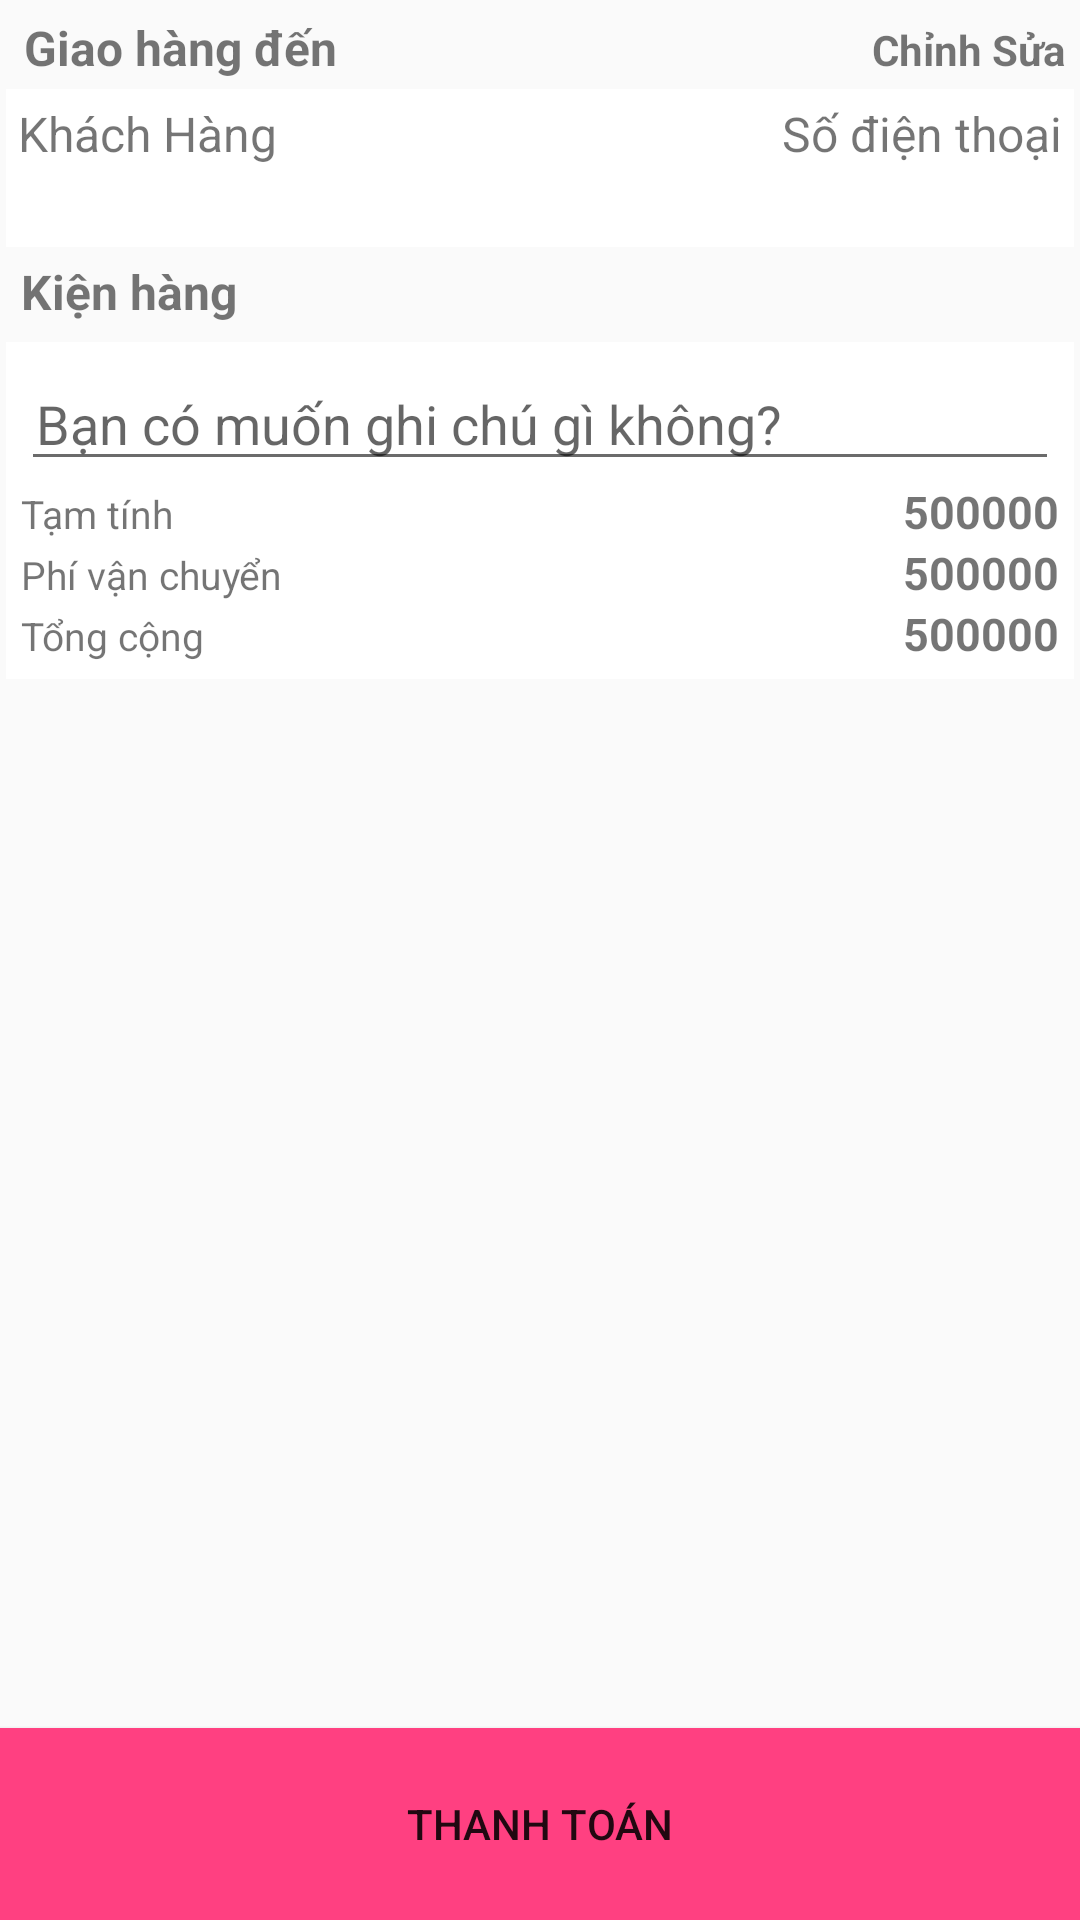

This screen was rendered from an Android layout file. Write that file and the resources it references.
<!-- AndroidManifest.xml: application theme AppTheme -->
<!-- res/layout/activity_payment.xml -->
<?xml version="1.0" encoding="utf-8"?>
<LinearLayout xmlns:android="http://schemas.android.com/apk/res/android"
    xmlns:app="http://schemas.android.com/apk/res-auto"
    xmlns:tools="http://schemas.android.com/tools"
    android:layout_width="match_parent"
    android:layout_height="match_parent"
    tools:context=".activity.PaymentActivity"
    android:orientation="vertical"
    android:weightSum="10">

    <android.support.v4.widget.NestedScrollView
        android:id="@+id/nestPayment"
        android:layout_width="match_parent"
        android:layout_weight="9"
        android:layout_height="0dp"
        >

        <LinearLayout
            android:layout_width="match_parent"
            android:layout_height="match_parent"
            android:focusableInTouchMode="true"
            android:orientation="vertical">

            <LinearLayout
                android:id="@+id/linearInfo"
                android:layout_width="match_parent"
                android:layout_height="wrap_content"
                android:orientation="vertical"
                android:layout_margin="2dp">

                    <LinearLayout
                        android:layout_width="match_parent"
                        android:layout_height="wrap_content"
                        android:weightSum="10"
                        android:padding="2dp"
                        android:orientation="horizontal"
                        android:layout_margin="1dp">
                        <TextView
                            android:layout_weight="5"
                            android:layout_width="0dp"
                            android:layout_height="wrap_content"
                            android:text="Giao hàng đến"
                            android:paddingLeft="3dp"
                            android:textSize="16sp"
                            android:textStyle="bold"/>
                        <TextView
                            android:id="@+id/txtChinhSua"
                            android:layout_weight="5"
                            android:layout_width="0dp"
                            android:layout_height="wrap_content"
                            android:text="Chỉnh Sửa"
                            android:textStyle="bold"
                            android:gravity="right"/>
                    </LinearLayout>

                    <LinearLayout
                        android:layout_width="match_parent"
                        android:layout_height="wrap_content"
                        android:weightSum="10"
                        android:padding="2dp"
                        android:orientation="horizontal"
                        android:background="#ffffff"
                        >
                        <TextView
                            android:id="@+id/txtTenKhach"
                            android:layout_weight="5"
                            android:layout_width="0dp"
                            android:layout_height="wrap_content"
                            android:text="Khách Hàng"
                            android:textSize="16sp"
                            android:padding="2dp"
                            />
                        <TextView
                            android:id="@+id/SDTKhach"
                            android:layout_weight="5"
                            android:layout_width="0dp"
                            android:layout_height="wrap_content"
                            android:text="Số điện thoại"
                            android:gravity="right"
                            android:textSize="16sp"
                            android:padding="2dp"
                            />
                    </LinearLayout>

                    <TextView
                        android:id="@+id/txtDiaChi"
                        android:layout_width="match_parent"
                        android:layout_height="wrap_content"
                        android:background="#ffffff"
                        android:padding="2dp"
                        android:textSize="14sp"
                        />
                    
                        
                        
                        
                        
                        
                            
                            
                            
                            
                        
                            
                            
                            
                            
                            
                            
                            
                    
            </LinearLayout>

            <LinearLayout
                android:layout_width="match_parent"
                android:layout_height="wrap_content"
                android:layout_margin="2dp"
                android:orientation="vertical">
                    <TextView
                        android:layout_width="wrap_content"
                        android:layout_height="match_parent"
                        android:text="Kiện hàng"
                        android:textSize="16sp"
                        android:paddingLeft="5dp"
                        android:textStyle="bold"
                        android:layout_marginBottom="3dp"/>

                    <android.support.v7.widget.RecyclerView
                        android:id="@+id/recylerviewPayment"
                        android:layout_width="match_parent"
                        android:layout_height="match_parent"
                        android:background="#e7e7e7"/>

                    <LinearLayout
                        android:layout_width="match_parent"
                        android:layout_height="wrap_content"
                        android:layout_marginTop="3dp"
                        android:padding="5dp"
                        android:orientation="vertical"
                        android:background="#FFFFFF">
                            <EditText
                                android:id="@+id/edtGhiChu"
                                android:layout_width="match_parent"
                                android:layout_height="wrap_content"
                                android:hint="@string/bancomuonghichugikhong"
                                android:paddingLeft="5dp"
                                android:backgroundTint="#6b6b6b"
                                android:inputType="textMultiLine"/>

                            <LinearLayout
                                android:layout_width="match_parent"
                                android:layout_height="wrap_content"
                                android:orientation="horizontal"
                                android:weightSum="2"
                                >
                                <TextView
                                    android:id="@+id/txtTamtinh"
                                    android:layout_width="wrap_content"
                                    android:layout_height="wrap_content"
                                    android:text="Tạm tính"
                                    android:textSize="13sp"
                                    android:layout_weight="1"/>
                                <TextView
                                    android:id="@+id/txtTongGiasanpham"
                                    android:layout_width="wrap_content"
                                    android:layout_height="wrap_content"
                                    android:text="500000"
                                    android:layout_weight="1"
                                    android:textStyle="bold"
                                    android:textSize="15dp"
                                    android:gravity="right"/>
                            </LinearLayout>

                            <LinearLayout
                                android:layout_width="match_parent"
                                android:layout_height="wrap_content"
                                android:orientation="horizontal"
                                android:weightSum="2">

                                <TextView
                                    android:layout_width="wrap_content"
                                    android:layout_height="wrap_content"
                                    android:text="Phí vận chuyển"
                                    android:textSize="13sp"
                                    android:layout_weight="1" />
                                <TextView
                                    android:id="@+id/txtPhiVanChuyen"
                                    android:layout_width="wrap_content"
                                    android:layout_height="wrap_content"
                                    android:text="500000"
                                    android:layout_weight="1"
                                    android:textStyle="bold"
                                    android:textSize="15dp"
                                    android:gravity="right"/>

                            </LinearLayout>

                            <LinearLayout
                                android:layout_width="match_parent"
                                android:layout_height="wrap_content"
                                android:orientation="horizontal"
                                android:weightSum="2">

                                <TextView
                                    android:layout_width="wrap_content"
                                    android:layout_height="wrap_content"
                                    android:text="Tổng cộng"
                                    android:textSize="13sp"
                                    android:layout_weight="1" />
                                <TextView
                                    android:id="@+id/txtTongCong"
                                    android:layout_width="wrap_content"
                                    android:layout_height="wrap_content"
                                    android:text="500000"
                                    android:layout_weight="1"
                                    android:textSize="15dp"
                                    android:textStyle="bold"
                                    android:gravity="right"/>

                            </LinearLayout>
                    </LinearLayout>
            </LinearLayout>

        </LinearLayout>


    </android.support.v4.widget.NestedScrollView>

    <Button
        android:id="@+id/btnThanhToann"
        android:layout_width="match_parent"
        android:layout_weight="1"
        android:layout_height="0dp"
        android:text="@string/ThanhtoanCart"
        android:gravity="center"
        android:background="@color/accent"/>
</LinearLayout>
<!-- resources referenced by this layout -->
<resources>
  <color name="accent">#FF4081</color>
  <string name="ThanhtoanCart">Thanh Toán</string>
  <string name="bancomuonghichugikhong">Bạn có muốn ghi chú gì không?</string>
  <style name="AppTheme" parent="Theme.AppCompat.Light.DarkActionBar">
          
          <item name="colorPrimary">@color/colorAccent</item>
          <item name="colorPrimaryDark">@color/colorPrimaryDark</item>
          <item name="colorAccent">@color/colorPrimary</item>
      </style>
  <color name="colorAccent">#FF4081</color>
  <color name="colorPrimaryDark">#303F9F</color>
  <color name="colorPrimary">#3F51B5</color>
</resources>
